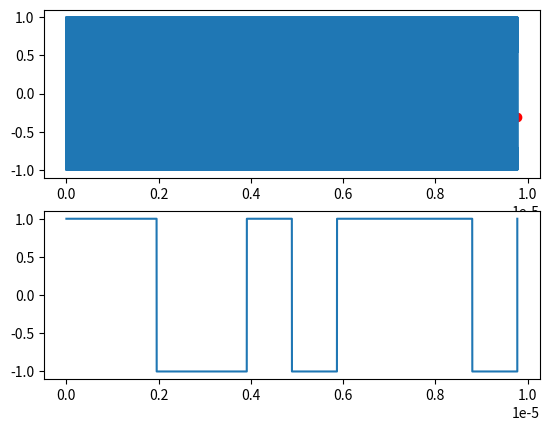

This chart was generated by the following Python code:
from scipy import integrate
from pylab import*
import numpy as np
import matplotlib.pyplot as plt

                                        #ГЕНЕРАЦИЯ СА КОДА
code_length = 1023
def get_code(code_length): #генерация СА кода
    a0 = []
    b0 = []
    a = [1] * 10
    b = [1] * 10
    CA = np.ones(code_length)
    for j in range(code_length):
        a0 = a[9] #выводим
        a1 = (a[2]+a[9])%2 #считаем
        a = a[-1:] + a[0:9] #сдвигаем
        a[0] = a1 #вставляем
        b0 = (b[1]+b[7])%2 #считаем и выводим для PRN7 спутника
        b1 = (b[5]+b[7]+b[8]+b[9])%2 #считаем
        b2 = (b[1]+b[2] + b1)%2 #считаем
        b = b[-1:] + b[0:9] #сдвигаем
        b[0] = b2 #вставляем
        CA[j] = (a0+b0)%2
        CA[np.where(CA < 1)] = -1
    return CA
CA = get_code(code_length) #СА код

                                        #ПОСТОЯННЫЕ
f_0 = 10.23*1e6 #носимальная частота
fCA = f_0/10 #частота СА
f1 = f_0*154 #частота L1
f2 = f_0*120 #частота L2
fs = 1.023*1e11 #
v = 3888.88888 #скорость спутника м/с
c = 3*1e8 #скорость света

digital_signal_S = []
time_S = []

time =[] #ось времени
digital_signal =[] #СА сод
PSK =[] #модулированнный сигнал
carrier_signal =[] #опорный сигнал
multiplier_signal =[] #перемноженный сигнал
phase_time = []

"""def get_signal_S(CA, ti, fc): #сигнал со спутника без физ. возд.
    fc = fc #частота несущей
    t_bit = 1/fCA #длительность бита
    ibit = int(ti/t_bit) #номер бита
    CA_bit_S = CA[ibit%len(CA)] #СА сигнал
    return CA_bit_S"""

'''for ti_S in arange(0, 5/fCA, 1/fs): #сигнал со спутника без физ. возд.
    CA_bit_S = get_signal_S(CA, ti_S, f1)
    time_S.append(ti_S*fCA) #время c масштабом 10^-6
    digital_signal_S.append(CA_bit_S) #СА сигнал'''


                                        #СИГНАЛ ПРИШЕДШИЙ СО СПУТНИКА
def get_signal(ti, CA_code, fc, elevation = 60*pi/180): #сигнал со спутника c физ. возд. модулированный
    dop = 2*v*np.cos(elevation)/c
    fc = fc + fc*dop #частота несущей
    t_bit = 1/(fCA + fCA*dop) #длительность бита
    ibit = int(ti/t_bit) #номер бита
    CA_bit = CA[ibit%len(CA)] #СА сигнал
    signal_mod = sin(2*pi*fc*ti-pi*(CA_bit+1)/2) #модулированный сигнал
    #carrier = sin(2*pi*fc*ti) #опорный сигнал
    return signal_mod

def get_signal_CA(ti, CA_code, fc, elevation = 60*pi/180): #сигнал со спутника c физ. возд. CA
    dop = 2*v*np.cos(elevation)/c
    fc = fc + fc*dop #частота несущей
    t_bit = 1/(fCA + fCA*dop) #длительность бита
    ibit = int(ti/t_bit) #номер бита
    CA_bit = CA[ibit%len(CA)] #СА сигнал
    return CA_bit


"""for ti in arange(0, 5/fCA, 1/fs): #сигнал со спутника без физ. возд.
    signal_mod, CA_bit = get_signal(CA, ti, f1)
    time.append(ti*fCA) #время c масштабом 10^-6
    digital_signal.append(CA_bit) #СА сигнал
    PSK.append(signal_mod) #модулированный сигнал"""

                                        #ДЕМОДУЛЯЦИЯ СИГНАЛА ПРИШЕДШЕГО СО СПУТНИКА

signal_mod_all = []
x_i = []
y_i = []
ca_bit_phase_all = []
ca_bit = []


def detector_phase(get_signal, CA,fc, n):
    position_0 = 0
    for i in range(1, n): #для области интегрирования около примерной смены фазы
        wch = 100 # кол-во периодов сигнала wch = 1/fc * 100 
        chunck_i_position = position_0 + 1/fCA*i - 1/fc*wch/2 #начало chunck
        chunck_length = 1/fc*wch #длина chunck
        length_window_all = 1/fc*40 #длина окон интегрирования
        step = chunck_length/(wch*10) #шаг окон интегрирования
        for j in range(0, int((chunck_length - length_window_all)/step)): #область chanck
            s = chunck_i_position + step*j - (1/fc)/2 #начало 1 окна
            m = chunck_i_position + step*j + length_window_all/2 #конец 1, начало 2 окон
            f = chunck_i_position + step*j + length_window_all + (1/fc)/2 #конец 2 окна
            integ_window_1 = integrate.quad(get_signal, s, m, args=(CA,fc)) #интегрирование 1 окна от s до m
            integ_window_2 = integrate.quad(get_signal, m, f, args=(CA,fc)) #интегрирование 2 окна от m до f
            #print(integ_window_1[0] - integ_window_2[0])
            if integ_window_1[0] * integ_window_2[0] >=0: #условие для фазы
                if integ_window_1[0] > 0 and integ_window_2[0] > 0: #условие 1 или -1
                    ca_bit_phase = 1
                elif integ_window_1[0] < 0 and integ_window_2[0] < 0:
                    ca_bit_phase = -1
                ca_bit_phase_all.append(ca_bit_phase) #масив из 1 и -1
                x_i.append(f - (1/fc)/4)
                y_i.append(get_signal(f - (1/fc)/4, CA, fc))
                break
    position_0 = f
    return  x_i, y_i, ca_bit_phase_all

n = 10
for ti in arange(0, n/fCA, 1/fs):
    signal_mod_all.append(get_signal(ti, CA, f1))
    time.append(ti)
    digital_signal_S.append(get_signal_CA(ti, CA, f1)) #СА сигнал

x_i, y_i, ca_bit_phase_all = detector_phase(get_signal, CA, f1, n+1)

'''def get_CA(x_i, ca_bit_phase_all, fCA):
    for i in range(0, len(ca_bit_phase_all)):
        delta_t = x_i[i + 1] - x_i[i]
        quantity_bit = int(delta_t/(1/fCA))
        ca_bit += sorted(ca_bit_phase_all[i]*quantity_bit)
    return ca_bit
print(get_CA(x_i, ca_bit_phase_all, fCA))'''

print(x_i)

fig = plt.figure()
ax_1 = fig.add_subplot(2, 1, 1) #для сигнала на спутнике
ax_1.plot(time, signal_mod_all)
ax_1.scatter(x_i, y_i,  c='r')
ax_2 = fig.add_subplot(2, 1,2) #для сигнала CA
ax_2.plot(time, digital_signal_S)
#ax_2.scatter(time_X, signal_Y, c='r')
show()